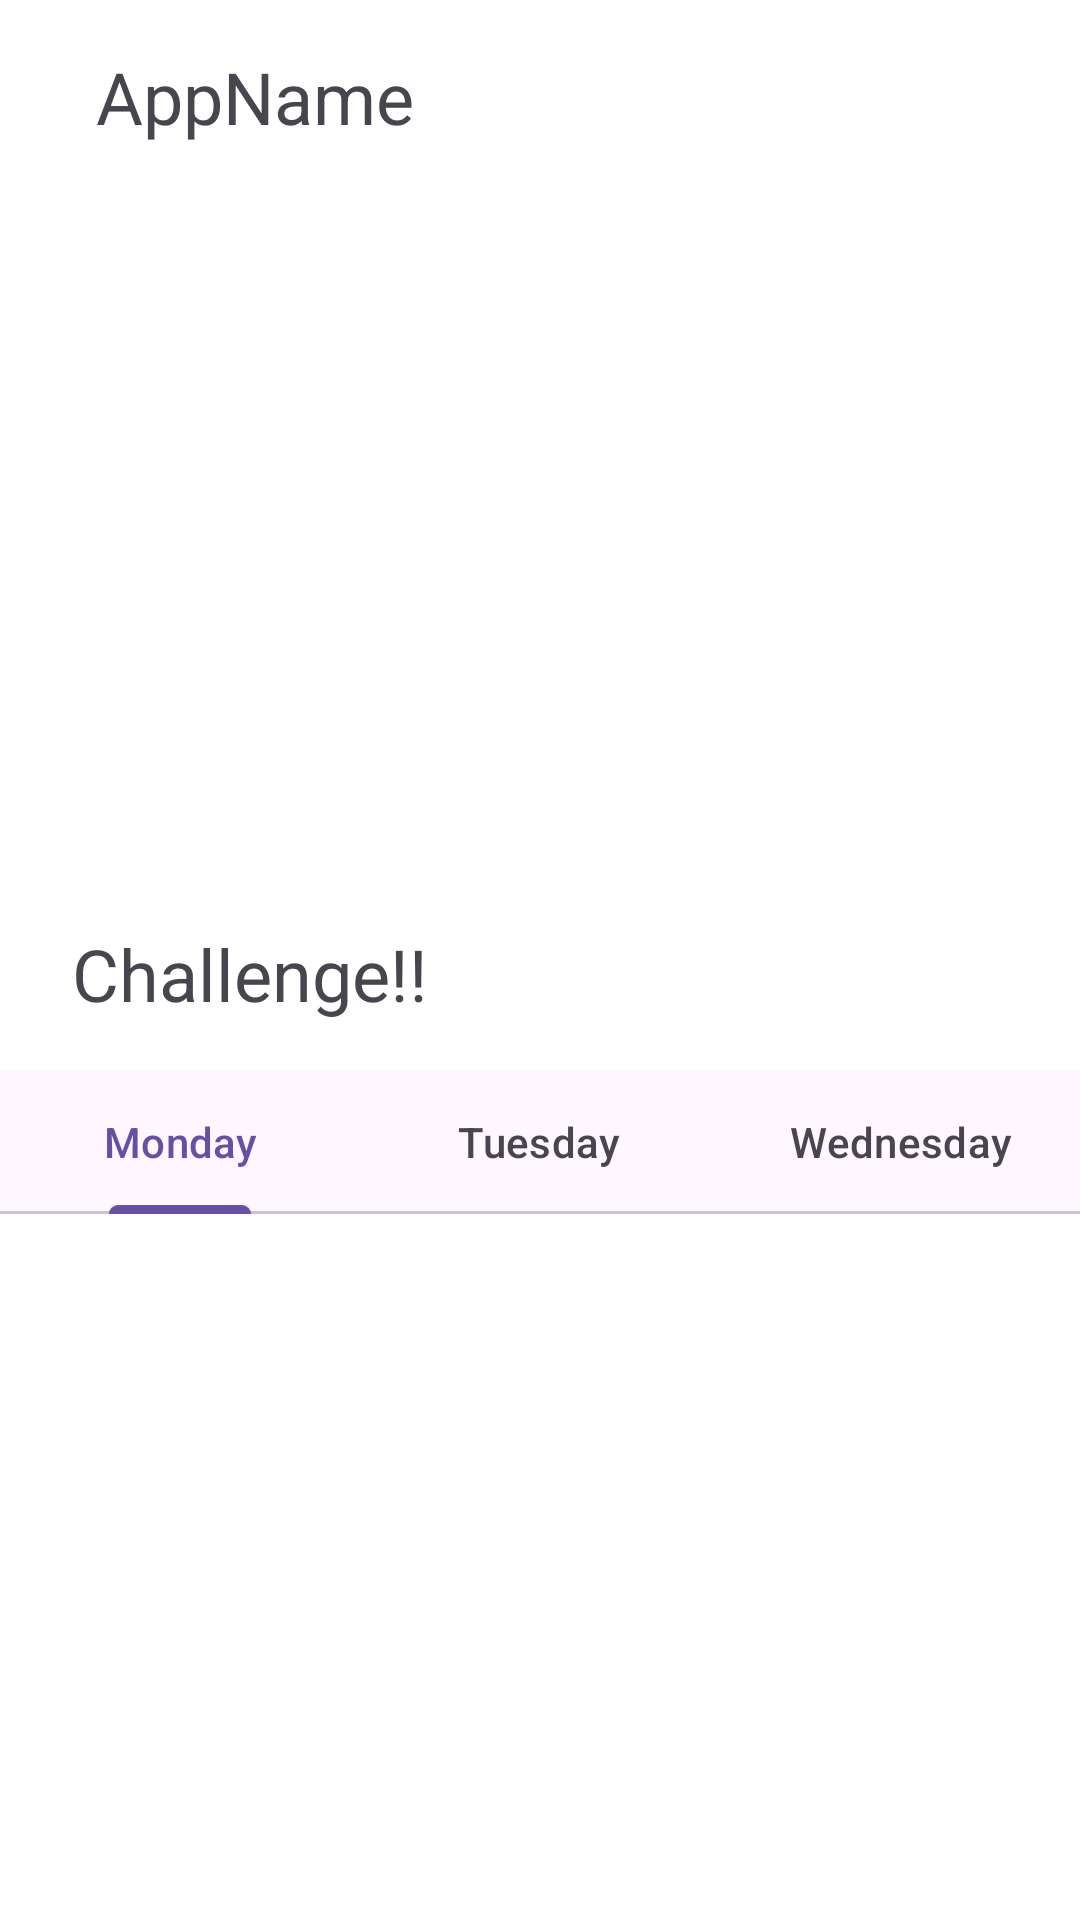

Android layout source for this screen:
<!-- AndroidManifest.xml: application theme Theme.DCJ -->
<!-- res/layout/fragment_home.xml -->
<?xml version="1.0" encoding="utf-8"?>
<androidx.constraintlayout.widget.ConstraintLayout xmlns:android="http://schemas.android.com/apk/res/android"
    xmlns:app="http://schemas.android.com/apk/res-auto"
    xmlns:tools="http://schemas.android.com/tools"
    android:layout_width="match_parent"
    android:layout_height="match_parent"
    tools:context=".view.HomeFragment">

    <TextView
        android:id="@+id/appName"
        android:layout_width="wrap_content"
        android:layout_height="wrap_content"
        android:layout_marginStart="32dp"
        android:layout_marginTop="16dp"
        android:text="AppName"
        android:textSize="24sp"
        app:layout_constraintStart_toStartOf="parent"
        app:layout_constraintTop_toTopOf="parent" />

    <androidx.core.widget.NestedScrollView
        android:layout_width="0dp"
        android:layout_height="0dp"
        android:layout_marginTop="16dp"
        android:fillViewport="true"
        app:layout_constraintBottom_toBottomOf="parent"
        app:layout_constraintEnd_toEndOf="parent"
        app:layout_constraintHorizontal_bias="0.0"
        app:layout_constraintStart_toStartOf="parent"
        app:layout_constraintTop_toBottomOf="@+id/appName"
        app:layout_constraintVertical_bias="1.0">

        <LinearLayout
            android:layout_width="match_parent"
            android:layout_height="wrap_content"
            android:orientation="vertical">

            <androidx.viewpager2.widget.ViewPager2
                android:id="@+id/viewPager1"
                android:layout_width="match_parent"
                android:layout_height="200dp"
                android:layout_marginTop="20dp" />

            <TextView
                android:id="@+id/textView5"
                android:layout_width="wrap_content"
                android:layout_height="wrap_content"
                android:layout_marginStart="24dp"
                android:layout_marginTop="24dp"
                android:layout_marginBottom="16dp"
                android:text="Challenge!!"
                android:textSize="24sp" />

            <com.google.android.material.tabs.TabLayout
                android:id="@+id/tabLayout"
                android:layout_width="match_parent"
                android:layout_height="match_parent">

                <com.google.android.material.tabs.TabItem
                    android:layout_width="wrap_content"
                    android:layout_height="wrap_content"
                    android:text="Monday" />

                <com.google.android.material.tabs.TabItem
                    android:layout_width="wrap_content"
                    android:layout_height="wrap_content"
                    android:text="Tuesday" />

                <com.google.android.material.tabs.TabItem
                    android:layout_width="wrap_content"
                    android:layout_height="wrap_content"
                    android:text="Wednesday" />
            </com.google.android.material.tabs.TabLayout>

            <androidx.viewpager2.widget.ViewPager2
                android:id="@+id/viewPager2"
                android:layout_width="match_parent"
                android:layout_height="571dp" />

        </LinearLayout>
    </androidx.core.widget.NestedScrollView>

</androidx.constraintlayout.widget.ConstraintLayout>
<!-- resources referenced by this layout -->
<resources>
  <style name="Theme.DCJ" parent="Base.Theme.DCJ" />
  <style name="Base.Theme.DCJ" parent="Theme.Material3.DayNight.NoActionBar">
          
          
          <item name="android:statusBarColor">@color/white</item>
          <item name="android:windowBackground">@color/white</item>
      </style>
  <!-- not gathered from this repository: default colours our renderer supplied (Android Studio template values) -->
  <color name="white">#FFFFFFFF</color>
</resources>
